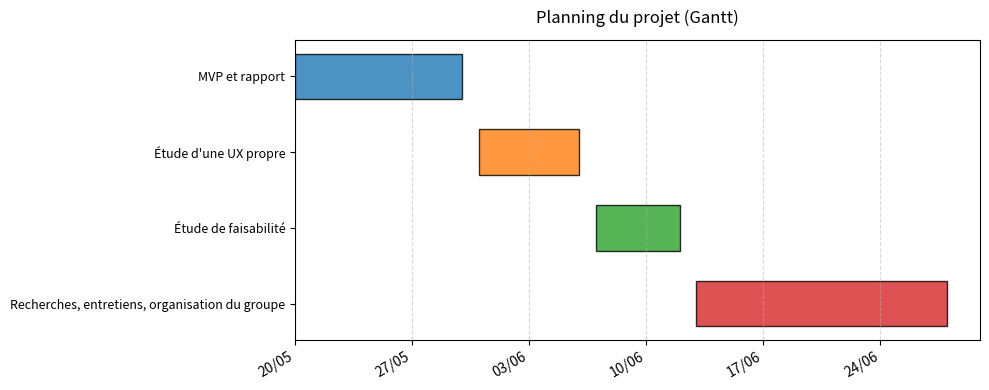

The matplotlib source for this figure:
import datetime as dt
import matplotlib.pyplot as plt
import matplotlib.dates as mdates

# ── 1. Dados do projeto ─────────────────────────────────────────────────────────
tarefas = [
    ("Recherches, entretiens, organisation du groupe",
     dt.date(2025, 5, 20), dt.date(2025, 5, 30)),
    ("Étude de faisabilité",
     dt.date(2025, 5, 31), dt.date(2025, 6, 6)),
    ("Étude d'une UX propre",
     dt.date(2025, 6, 7), dt.date(2025, 6, 12)),
    ("MVP et rapport",
     dt.date(2025, 6, 13), dt.date(2025, 6, 28)),
]

# ── 2. Pré‑processamento ────────────────────────────────────────────────────────
# Converte datas para valores numéricos (matplotlib trabalha melhor assim)
start_nums = [mdates.date2num(t[1]) for t in tarefas]
duracoes   = [(t[2] - t[1]).days for t in tarefas]
labels     = [t[0] for t in tarefas]

# Para exibir da primeira para a última (topo → base)
y_pos = list(reversed(range(len(tarefas))))  # [3, 2, 1, 0]

# ── 3. Plot ─────────────────────────────────────────────────────────────────────
fig, ax = plt.subplots(figsize=(10, 4))

# Desenha cada barra
for y, start, dur in zip(y_pos, start_nums, duracoes):
    ax.barh(
        y=y,
        width=dur,
        left=start,
        height=0.6,
        align="center",
        edgecolor="black",
        alpha=0.8,
    )

# ── 4. Ajustes de eixos ─────────────────────────────────────────────────────────
ax.set_yticks(y_pos)
ax.set_yticklabels(reversed(labels), fontsize=9)

# Formata eixo X como datas legíveis
ax.xaxis_date()
ax.xaxis.set_major_locator(mdates.WeekdayLocator(interval=1))
ax.xaxis.set_major_formatter(mdates.DateFormatter("%d/%m"))

# Títulos e grades
ax.set_title("Planning du projet (Gantt)", fontsize=12, pad=12)
ax.grid(axis="x", linestyle="--", alpha=0.5)
fig.autofmt_xdate()

plt.tight_layout()
plt.show()
